Dataset: cadmnist (GitHub, Shrek4/cad-dataset). Classes: bearings, bolts, nuts, seals, washers.

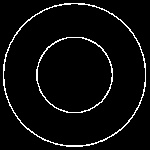
Label: washers

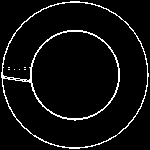
Label: seals

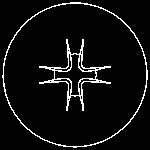
Label: bolts

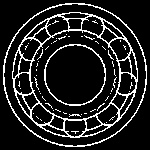
Label: bearings

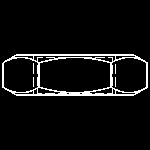
Label: nuts

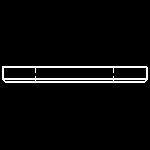
Label: washers
